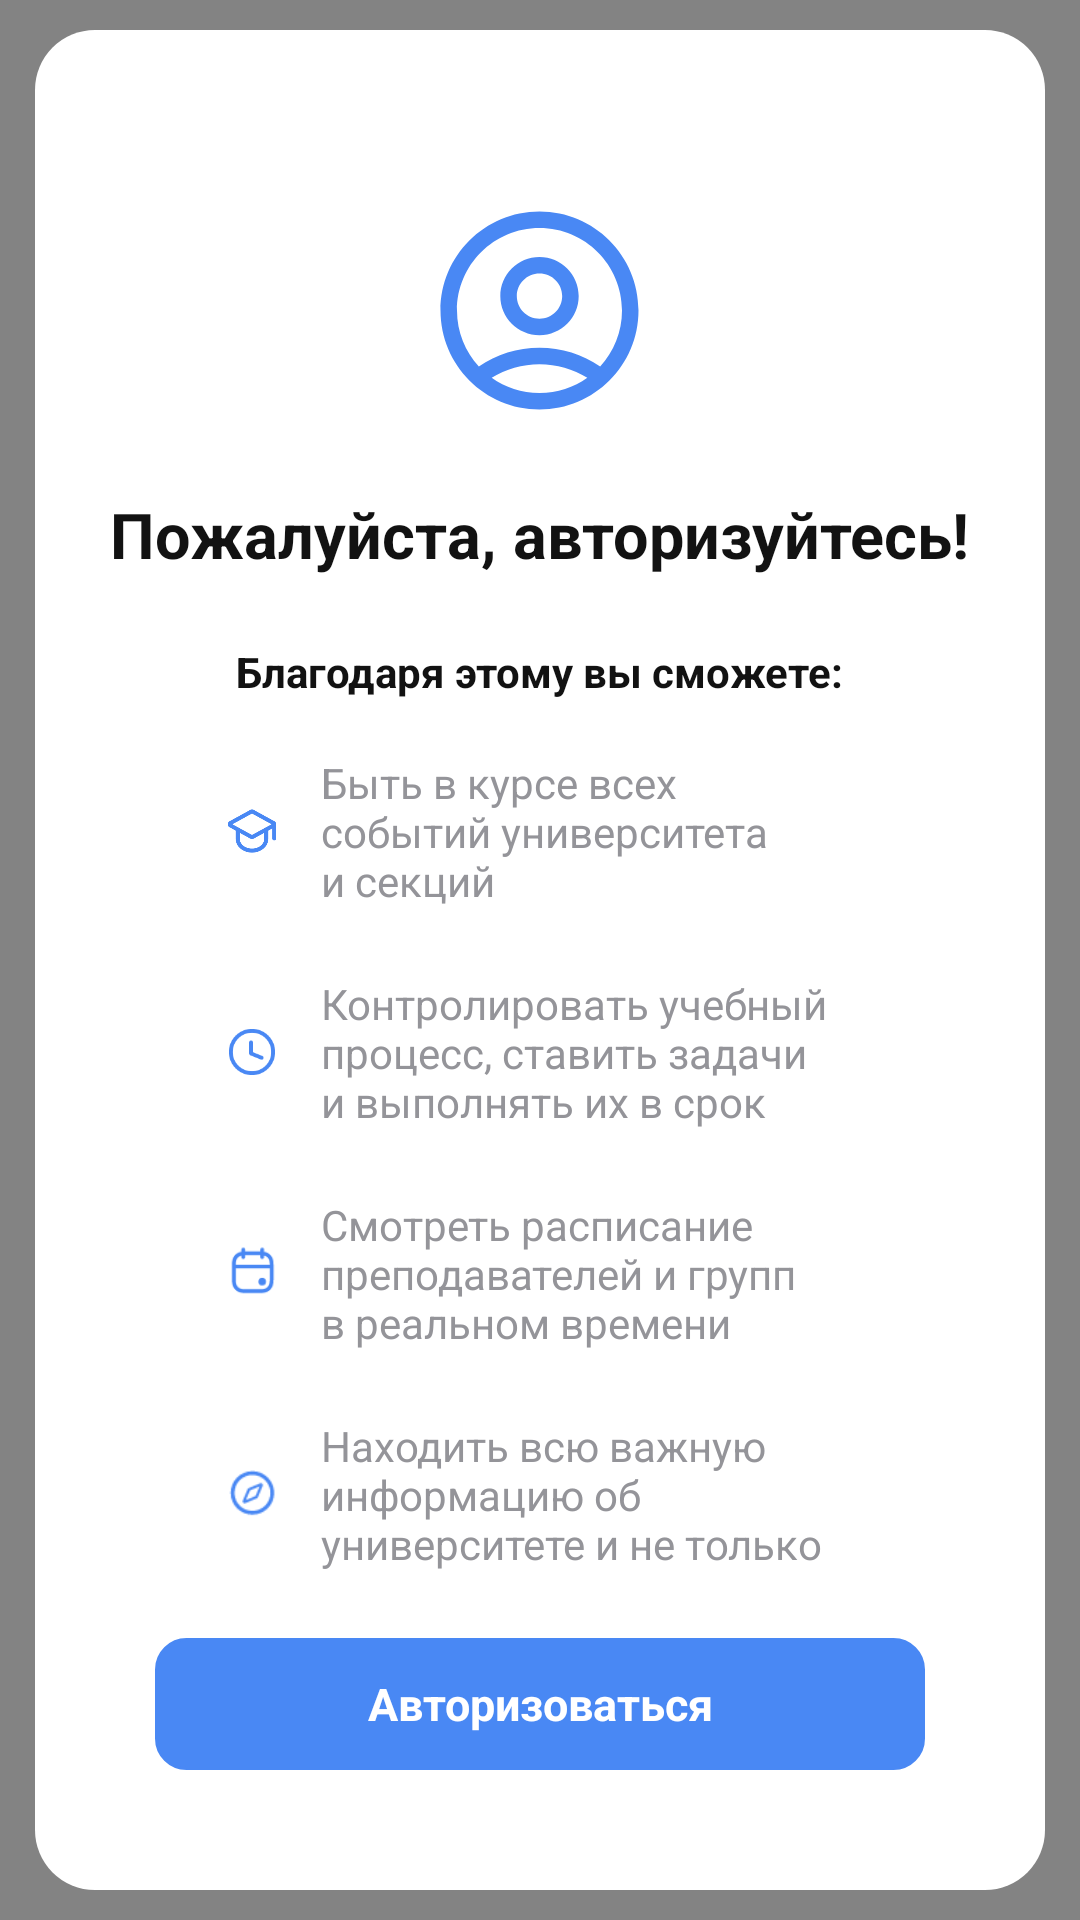

Layout XML and referenced resources for this Android screen:
<!-- AndroidManifest.xml: application theme Theme.SchedApp2 -->
<!-- res/layout/authorization_requirement.xml -->
<?xml version="1.0" encoding="utf-8"?>
<LinearLayout
	xmlns:android="http://schemas.android.com/apk/res/android"
	xmlns:app="http://schemas.android.com/apk/res-auto"
	android:layout_width="match_parent"
	android:layout_height="match_parent"
	android:gravity="center"
	android:orientation="vertical"
	android:background="@color/colorBlackTranslucent"
	android:clickable="true"
	android:focusable="true">

	<LinearLayout
		android:layout_width="wrap_content"
		android:layout_height="wrap_content"
		android:paddingTop="15dp"
		android:paddingBottom="40dp"
		android:orientation="vertical"
		android:gravity="center_horizontal"
		android:background="@drawable/rc_20dp">

		<ImageView
			android:id="@+id/authorization_requirement_back_button"
			android:layout_width="40dp"
			android:layout_height="40dp"
			android:layout_marginEnd="10dp"
			android:padding="5dp"
			android:layout_gravity="end"
			android:src="@drawable/ic_cancel_cross_outline"
			app:tint="@color/colorLightGray2"
			android:visibility="invisible"/>

		<ImageView
			android:layout_width="77dp"
			android:layout_height="77dp"
			android:src="@drawable/ic_user_encircled"
			app:tint="@color/colorBlue" />

		<TextView
			android:layout_width="wrap_content"
			android:layout_height="wrap_content"
			android:layout_marginTop="22dp"
			android:layout_marginHorizontal="25dp"
			android:text="@string/please_log_in"
			android:textSize="21sp"
			android:textColor="@color/colorBlack"
			android:textStyle="bold"/>

		<TextView
			android:layout_width="wrap_content"
			android:layout_height="wrap_content"
			android:layout_marginTop="22dp"
			android:layout_marginHorizontal="25dp"
			android:text="@string/you_will_be_able_to"
			android:textSize="14sp"
			android:textColor="@color/colorBlack"
			android:textStyle="bold"/>

		<LinearLayout
			android:layout_width="210dp"
			android:layout_height="wrap_content"
			android:layout_marginTop="18dp"
			android:layout_marginHorizontal="12dp"
			android:orientation="horizontal"
			android:gravity="center_vertical">

			<ImageView
				android:layout_width="18dp"
				android:layout_height="18dp"
				android:src="@drawable/ic_academic_cap"
				app:tint="@color/colorBlue" />

			<TextView
				android:layout_width="match_parent"
				android:layout_height="wrap_content"
				android:layout_marginStart="14dp"
				android:textSize="14sp"
				android:textColor="@color/colorLightGray1"
				android:text="@string/auth_requirement_example_first"/>

		</LinearLayout>


		<LinearLayout
			android:layout_width="210dp"
			android:layout_height="wrap_content"
			android:layout_marginTop="22dp"
			android:layout_marginHorizontal="12dp"
			android:orientation="horizontal"
			android:gravity="center_vertical">

			<ImageView
				android:layout_width="18dp"
				android:layout_height="18dp"
				android:src="@drawable/ic_recent"
				app:tint="@color/colorBlue" />

			<TextView
				android:layout_width="match_parent"
				android:layout_height="wrap_content"
				android:layout_marginStart="14dp"
				android:text="@string/auth_requirement_example_second"
				android:textColor="@color/colorLightGray1"
				android:textSize="14sp" />

		</LinearLayout>

		<LinearLayout
			android:layout_width="210dp"
			android:layout_height="wrap_content"
			android:layout_marginTop="22dp"
			android:layout_marginHorizontal="12dp"
			android:orientation="horizontal"
			android:gravity="center_vertical">

			<ImageView
				android:layout_width="18dp"
				android:layout_height="18dp"
				android:src="@drawable/ic_schedule"
				android:scaleX="1.4"
				android:scaleY="1.4"
				app:tint="@color/colorBlue" />

			<TextView
				android:layout_width="match_parent"
				android:layout_height="wrap_content"
				android:layout_marginStart="14dp"
				android:textSize="14sp"
				android:textColor="@color/colorLightGray1"
				android:text="@string/auth_requirement_example_third"/>

		</LinearLayout>

		<LinearLayout
			android:layout_width="210dp"
			android:layout_height="wrap_content"
			android:layout_marginTop="22dp"
			android:layout_marginHorizontal="12dp"
			android:orientation="horizontal"
			android:gravity="center_vertical">

			<ImageView
				android:layout_width="18dp"
				android:layout_height="18dp"
				android:src="@drawable/ic_news"
				android:scaleX="1.4"
				android:scaleY="1.4"
				app:tint="@color/colorBlue" />

			<TextView
				android:layout_width="match_parent"
				android:layout_height="wrap_content"
				android:layout_marginStart="14dp"
				android:textSize="14sp"
				android:textColor="@color/colorLightGray1"
				android:text="@string/auth_requirement_example_fourth"/>

		</LinearLayout>

		<TextView
			android:id="@+id/authorization_requirement_enter_button"
			android:layout_width="match_parent"
			android:layout_height="44dp"
			android:layout_marginTop="22dp"
			android:layout_marginHorizontal="40dp"
			android:background="@drawable/rc_textfield"
			android:backgroundTint="@color/colorBlue"
			android:gravity="center"
			android:text="@string/authorize"
			android:textColor="@color/colorWhite"
			android:textSize="15sp"
			android:textStyle="bold" />

	</LinearLayout>

</LinearLayout>
<!-- resources referenced by this layout -->
<resources>
  <color name="colorBlack">#121212</color>
  <color name="colorBlackTranslucent">#85121212</color>
  <color name="colorBlue">#4988F4</color>
  <color name="colorLightGray1">#949499</color>
  <color name="colorLightGray2">#BEBEC4</color>
  <color name="colorWhite">#FFFFFF</color>
  <!-- drawable ic_cancel_cross_outline (drawable) -->
  <vector xmlns:android="http://schemas.android.com/apk/res/android"
      android:width="30dp"
      android:height="30dp"
      android:viewportWidth="30.0"
      android:viewportHeight="30.0">
      <path
          android:fillColor="@color/colorLightGray1"
          android:pathData="M30 15C30 23.2843 23.2843 30 15 30C6.71572 30 0 23.2843 0 15C0 6.71572 6.71572 0 15 0C23.2843 0 30 6.71572 30 15ZM20.9205 10.6705C21.3599 10.2312 21.3599 9.51885 20.9205 9.0795C20.4811 8.64017 19.7689 8.64017 19.3295 9.0795L15 13.4088L10.6705 9.0795C10.2312 8.64017 9.51885 8.64017 9.0795 9.0795L8.97883 9.19472C8.64322 9.63567 8.67678 10.2678 9.0795 10.6705L13.4088 15L9.0795 19.3295C8.64017 19.7689 8.64017 20.4811 9.0795 20.9205C9.51885 21.3599 10.2312 21.3599 10.6705 20.9205L15 16.5913L19.3295 20.9205C19.7689 21.3599 20.4811 21.3599 20.9205 20.9205L21.0212 20.8053C21.3568 20.3644 21.3233 19.7323 20.9205 19.3295L16.5913 15L20.9205 10.6705Z"/>
  </vector>
  <!-- drawable rc_20dp (drawable) -->
  <?xml version="1.0" encoding="utf-8"?>
  <shape xmlns:android="http://schemas.android.com/apk/res/android">
  	
  	<solid
  		android:color="@color/colorPlaqueBackground" />
  	<corners
  		android:radius="20dp" />
  
  </shape>
  <!-- drawable rc_textfield (drawable) -->
  <?xml version="1.0" encoding="utf-8"?>
  <shape xmlns:android="http://schemas.android.com/apk/res/android">
  
      <solid
          android:color="@color/colorModuleGreyFill" />
      <corners
          android:radius="10dp"/>
      <stroke
          android:width="1dp"
          android:color="#CCCCCE"/>
  
  </shape>
  <string name="auth_requirement_example_first">Быть в курсе всех\nсобытий университета\nи секций</string>
  <string name="auth_requirement_example_fourth">Находить всю важную\nинформацию об\nуниверситете и не только</string>
  <string name="auth_requirement_example_second">Контролировать учебный\nпроцесс, ставить задачи\nи выполнять их в срок</string>
  <string name="auth_requirement_example_third">Смотреть расписание\nпреподавателей и групп\nв реальном времени</string>
  <string name="authorize">Авторизоваться</string>
  <string name="please_log_in">Пожалуйста, авторизуйтесь!</string>
  <string name="you_will_be_able_to">Благодаря этому вы сможете:</string>
  <style name="Theme.SchedApp2" parent="Theme.MaterialComponents.NoActionBar">
  		
  		<item name="colorPrimary">@color/colorLightGray1</item>
  		
  		<item name="colorSecondary">@color/colorLightGray1</item>
  		
  		<item name="android:statusBarColor" tools:targetApi="l">@color/colorPlaqueBackground</item>
  		
  		<item name="android:colorAccent">@color/colorAccent</item>
  		<item name="android:windowBackground">@color/colorPlaqueBackground</item>
  	</style>
  <color name="colorPlaqueBackground">#FFFFFF</color>
  <color name="colorModuleGreyFill">#F1F1F1</color>
  <color name="colorAccent">#A5A5A5</color>
</resources>
